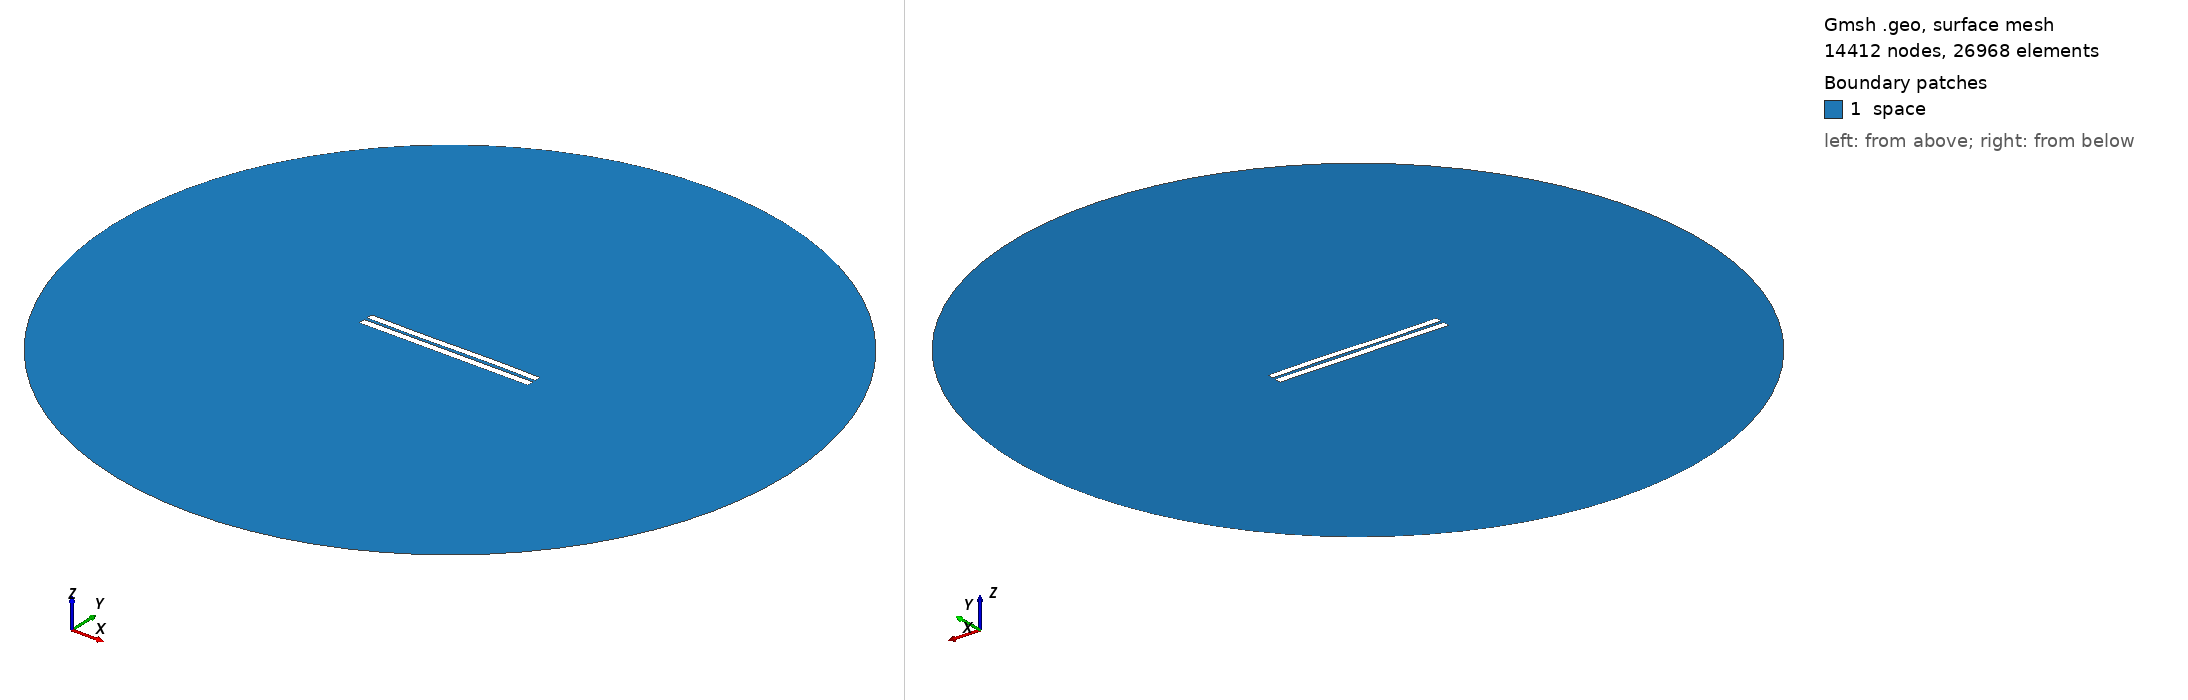

Gmsh geometry script, surface-meshed: 14412 nodes, 26968 surface elements. Boundary patches (legend numbers): 1 space. Left view from above one corner, right view from below the opposite corner. Legend entries are the model's physical surfaces. The drawing asked Gmsh for element sizes between 1% and 20% of the model's largest extent; the script's own settings can give other sizes.

=== 524.geo (drawn) ===
//---------------------------------------
// Geometry kernel
//---------------------------------------

SetFactory("OpenCASCADE");



//---------------------------------------
// Parameters of the geometry
//---------------------------------------

// Overetch of the upper plate
overetch = 0.125;

// Distance between the plates
distance = 1.75;

// Discretization over the x axis (for the deformation)
nx = 50; 

// Length of the plate
L = 100 - overetch; 

// Number of modes
n = 4; 

// 1st mode coefficient
coeff(1) = 0.0;
beta(1) = 0.596864 * 3.1415926535 / L;

// 2nd mode coefficient
coeff(2) = 0.0;
beta(2) = 1.49418 * 3.1415926535 / L;

// 3rd mode coefficient
coeff(3) = -0.15;
beta(3) = 2.50025 * 3.1415926535 / L;

// 4th mode coefficient
coeff(4) = 0.0;
beta(4) = 3.49999 * 3.1415926535 / L;



//---------------------------------------
// Upper plate (deformed rectangle)
//---------------------------------------

// Coordiantes of the upper plate
xmin = -50;
xmax = 50 - overetch;

// Height of the upper plate
yheight = 4 - 2 * overetch;

// Indexes of the points
UpperID[] = {};
LowerID[] = {};
LeftID[] = {};
RightID[] = {};

// Point index
p = 1;

// Horizontal edges
For i In {1:nx}
    x = xmin + (i-1)*(xmax - xmin)/(nx-1);

    y_bottom = distance / 2 + overetch;
    For j In {1:n}
        C = (Cosh(beta(j)*L) + Cos(beta(j)*L)) / (Sinh(beta(j)*L) + Sin(beta(j)*L));
        y_bottom  = y_bottom + coeff(j) * (Cosh(beta(j)*(x+50)) - Cos(beta(j)*(x+50)) - C * (Sinh(beta(j)*(x+50)) - Sin(beta(j)*(x+50))));
    EndFor

    y_top = y_bottom + yheight;

    Point(p) = {x, y_top, 0, 1.0};
    UpperID[i] = p;
    p = p + 1;

    Point(p) = {x, y_bottom, 0, 1.0};
    LowerID[i] = p;
    p = p + 1;
EndFor

// Create point lists
UpperPts[] = {}; LowerPts[] = {};
For i In {1:nx}
  UpperPts[] += {UpperID[i]};
  LowerPts[] += {LowerID[i]};
EndFor

// Build splines
Spline(1) = {UpperPts[]};
Spline(2) = {LowerPts[]};
Line(3) = {LowerPts[nx-1], UpperPts[nx-1]};
Line(4) = {LowerPts[0], UpperPts[0]};

// Build the plane surface
Curve Loop(1) = {2, 3, -1, -4};
Plane Surface(1) = {1};



//---------------------------------------
// Lower plate (rectangle)
//---------------------------------------

// Vertices
Point(1001) = {-50, -1, 0, 1.0};
Point(1002) = { 50, -1, 0, 1.0};
Point(1003) = { 50,  -5, 0, 1.0};
Point(1004) = {-50,  -5, 0, 1.0};

// Edges
Line(5) = {1001, 1002};
Line(6) = {1002, 1003};
Line(7) = {1003, 1004};
Line(8) = {1004, 1001};

// Plane surface
Line Loop(2) = {5, 6, 7, 8};
Plane Surface(2) = {2}; 



//---------------------------------------
// Outer (fictious) boundary
//---------------------------------------

// Points
Point(1005) = {0, 0, 0};       // Center
Point(1006) = {200, 0, 0};     // Start point
Point(1007) = {0, 200, 0};     // 90 degrees
Point(1008) = {-200, 0, 0};    // 180 degrees
Point(1009) = {0, -200, 0};    // 270 degrees

// Circle arcs (each needs start, center, end)
Circle(9) = {1006, 1005, 1007};
Circle(10) = {1007, 1005, 1008};
Circle(11) = {1008, 1005, 1009};
Circle(12) = {1009, 1005, 1006};

// Plane surface for the entire domain
Curve Loop(3) = {9, 10, 11, 12};
Surface(3) = {3};

// Subtract the plates from the whole domain to obtain the actual domain where we want to solve the equations
BooleanDifference{ Surface{3}; Delete; }{ Surface{1}; Surface{2}; Delete; }




//---------------------------------------
// Transfinite Lines/Curves
//---------------------------------------

// Set the number of points on the boundaries
r = 12;
d = 0.15;

// Plates
Transfinite Curve {1} = 50*r/4 Using Progression 1;
Transfinite Line {2} = 50*r Using Progression 1;
Transfinite Curve {3, 4} = 2*r Using Progression 1+d;
Transfinite Line {5} = 50*r Using Progression 1;
Transfinite Line {7} = 50*r/4 Using Progression 1;
Transfinite Line {6} = 2*r Using Progression 1+d;
Transfinite Line {8} = 2*r Using Progression 1-d;

// Outer boundary
Transfinite Line {9, 10, 11, 12} = 20 Using Progression 1;



//---------------------------------------
// Physical groups
//---------------------------------------                

// Physical curves (boundaries)
Physical Line("force_segment", 10) = {2};
Physical Line("upper_plate", 11) = {1, 3, 4};
Physical Line("lower_plate", 12) = {5, 6, 7, 8};
Physical Line("boundary", 20) = {9, 10, 11, 12};

// Physical Surfaces
Physical Surface("space", 30) = {3};



//---------------------------------------
// 6. Generate the Mesh
//---------------------------------------

// 2D mesh generation
Mesh 2;
